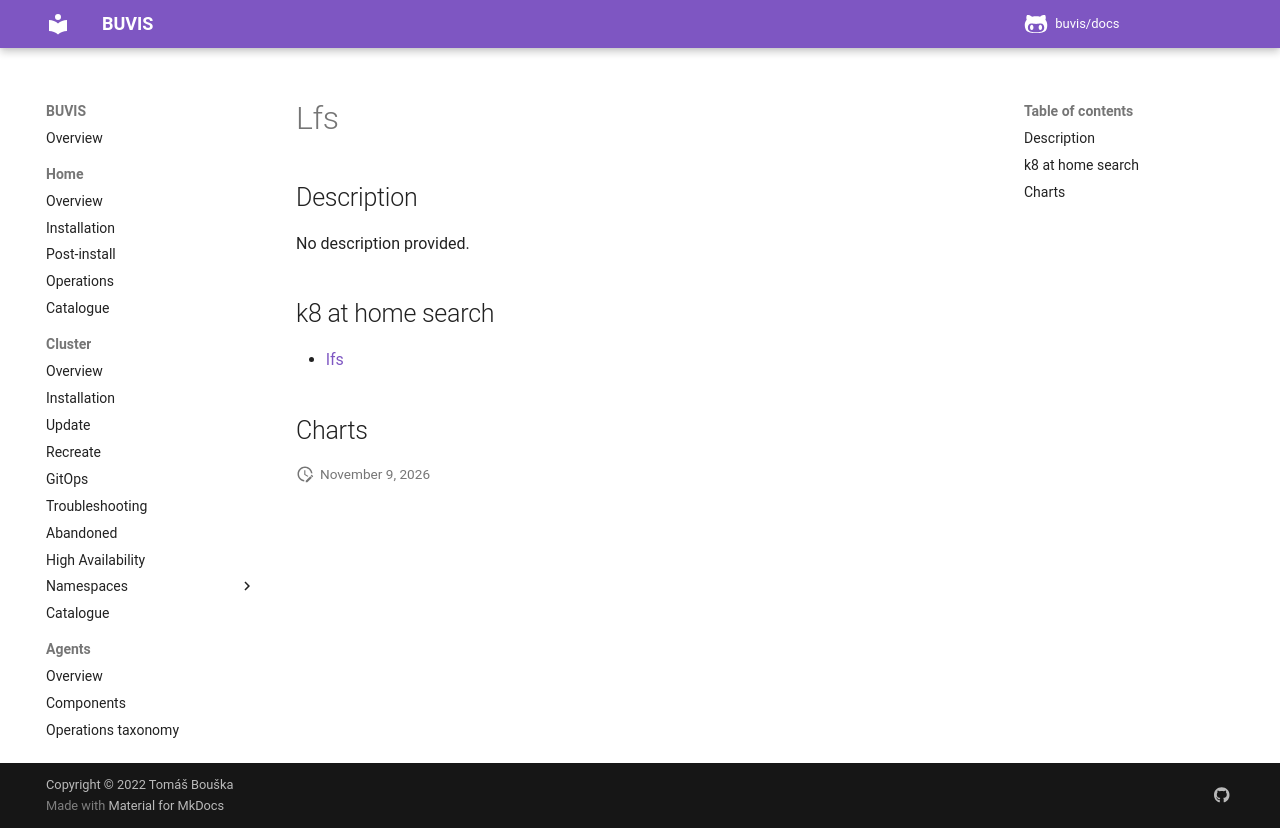

repository: buvis/docs · page: cluster/catalogue/lfs/index.html · generator: mkdocs

# Lfs

## Description

No description provided.

## k8 at home search

- [lfs](https://nanne.dev/k8s-at-home-search/#/lfs)

## Charts
